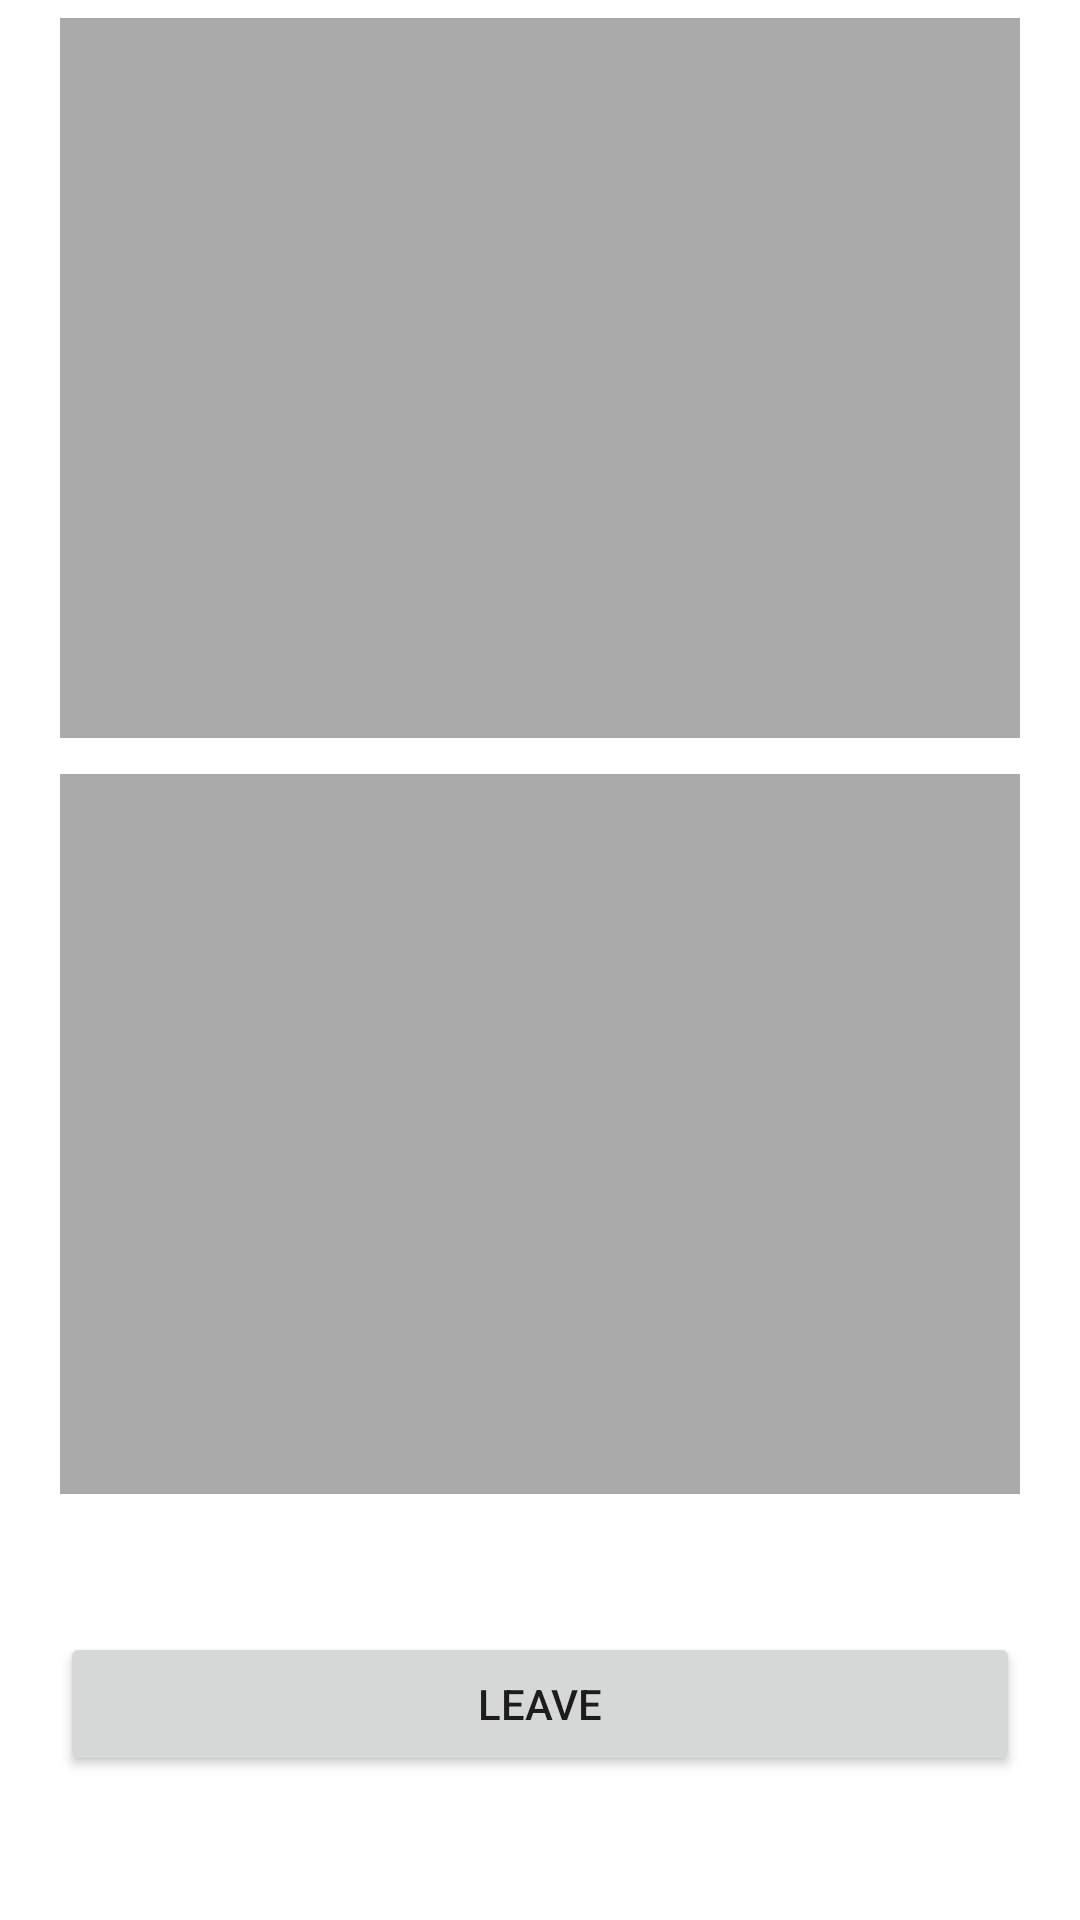

Produce the Android XML layout that renders to this screen, including the resource entries it uses.
<!-- AndroidManifest.xml: application theme Theme.SekoStream -->
<!-- res/layout/activity_main.xml -->
<?xml version="1.0" encoding="utf-8"?>
<ScrollView xmlns:android="http://schemas.android.com/apk/res/android"
    xmlns:app="http://schemas.android.com/apk/res-auto"
    xmlns:tools="http://schemas.android.com/tools"
    android:id="@+id/activity_main"
    android:layout_width="match_parent"
    android:layout_height="match_parent"
    tools:context=".MainActivity">

    <RelativeLayout
        android:layout_width="match_parent"
        android:layout_height="wrap_content">

        <FrameLayout
            android:id="@+id/local_video_view_container"
            android:layout_width="320dp"
            android:layout_height="240dp"
            android:layout_centerHorizontal="true"
            android:layout_margin="6dp"
            android:background="@android:color/darker_gray" />

        <FrameLayout
            android:id="@+id/remote_video_view_container"
            android:layout_width="320dp"
            android:layout_height="240dp"
            android:layout_below="@+id/local_video_view_container"
            android:layout_centerHorizontal="true"
            android:layout_margin="6dp"
            android:background="@android:color/darker_gray" />

        <Button
            android:id="@+id/LeaveButton"
            android:layout_width="wrap_content"
            android:layout_height="wrap_content"
            android:layout_below="@+id/remote_video_view_container"
            android:layout_alignStart="@id/remote_video_view_container"
            android:layout_alignEnd="@id/remote_video_view_container"
            android:layout_marginTop="40dp"
            android:text="Leave" />
    </RelativeLayout>
</ScrollView>
<!-- resources referenced by this layout -->
<resources>
  <style name="Theme.SekoStream" parent="Theme.MaterialComponents.DayNight.DarkActionBar">
          
          <item name="colorPrimary">@color/purple_500</item>
          <item name="colorPrimaryVariant">@color/purple_700</item>
          <item name="colorOnPrimary">@color/white</item>
          
          <item name="colorSecondary">@color/teal_200</item>
          <item name="colorSecondaryVariant">@color/teal_700</item>
          <item name="colorOnSecondary">@color/black</item>
          
          <item name="android:statusBarColor" tools:targetApi="l">?attr/colorPrimaryVariant</item>
          
      </style>
  <!-- not gathered from this repository: default colours our renderer supplied (Android Studio template values) -->
  <color name="purple_500">#FF6200EE</color>
  <color name="purple_700">#FF3700B3</color>
  <color name="teal_200">#FF03DAC5</color>
  <color name="teal_700">#FF018786</color>
  <color name="black">#FF000000</color>
  <color name="white">#FFFFFFFF</color>
</resources>
